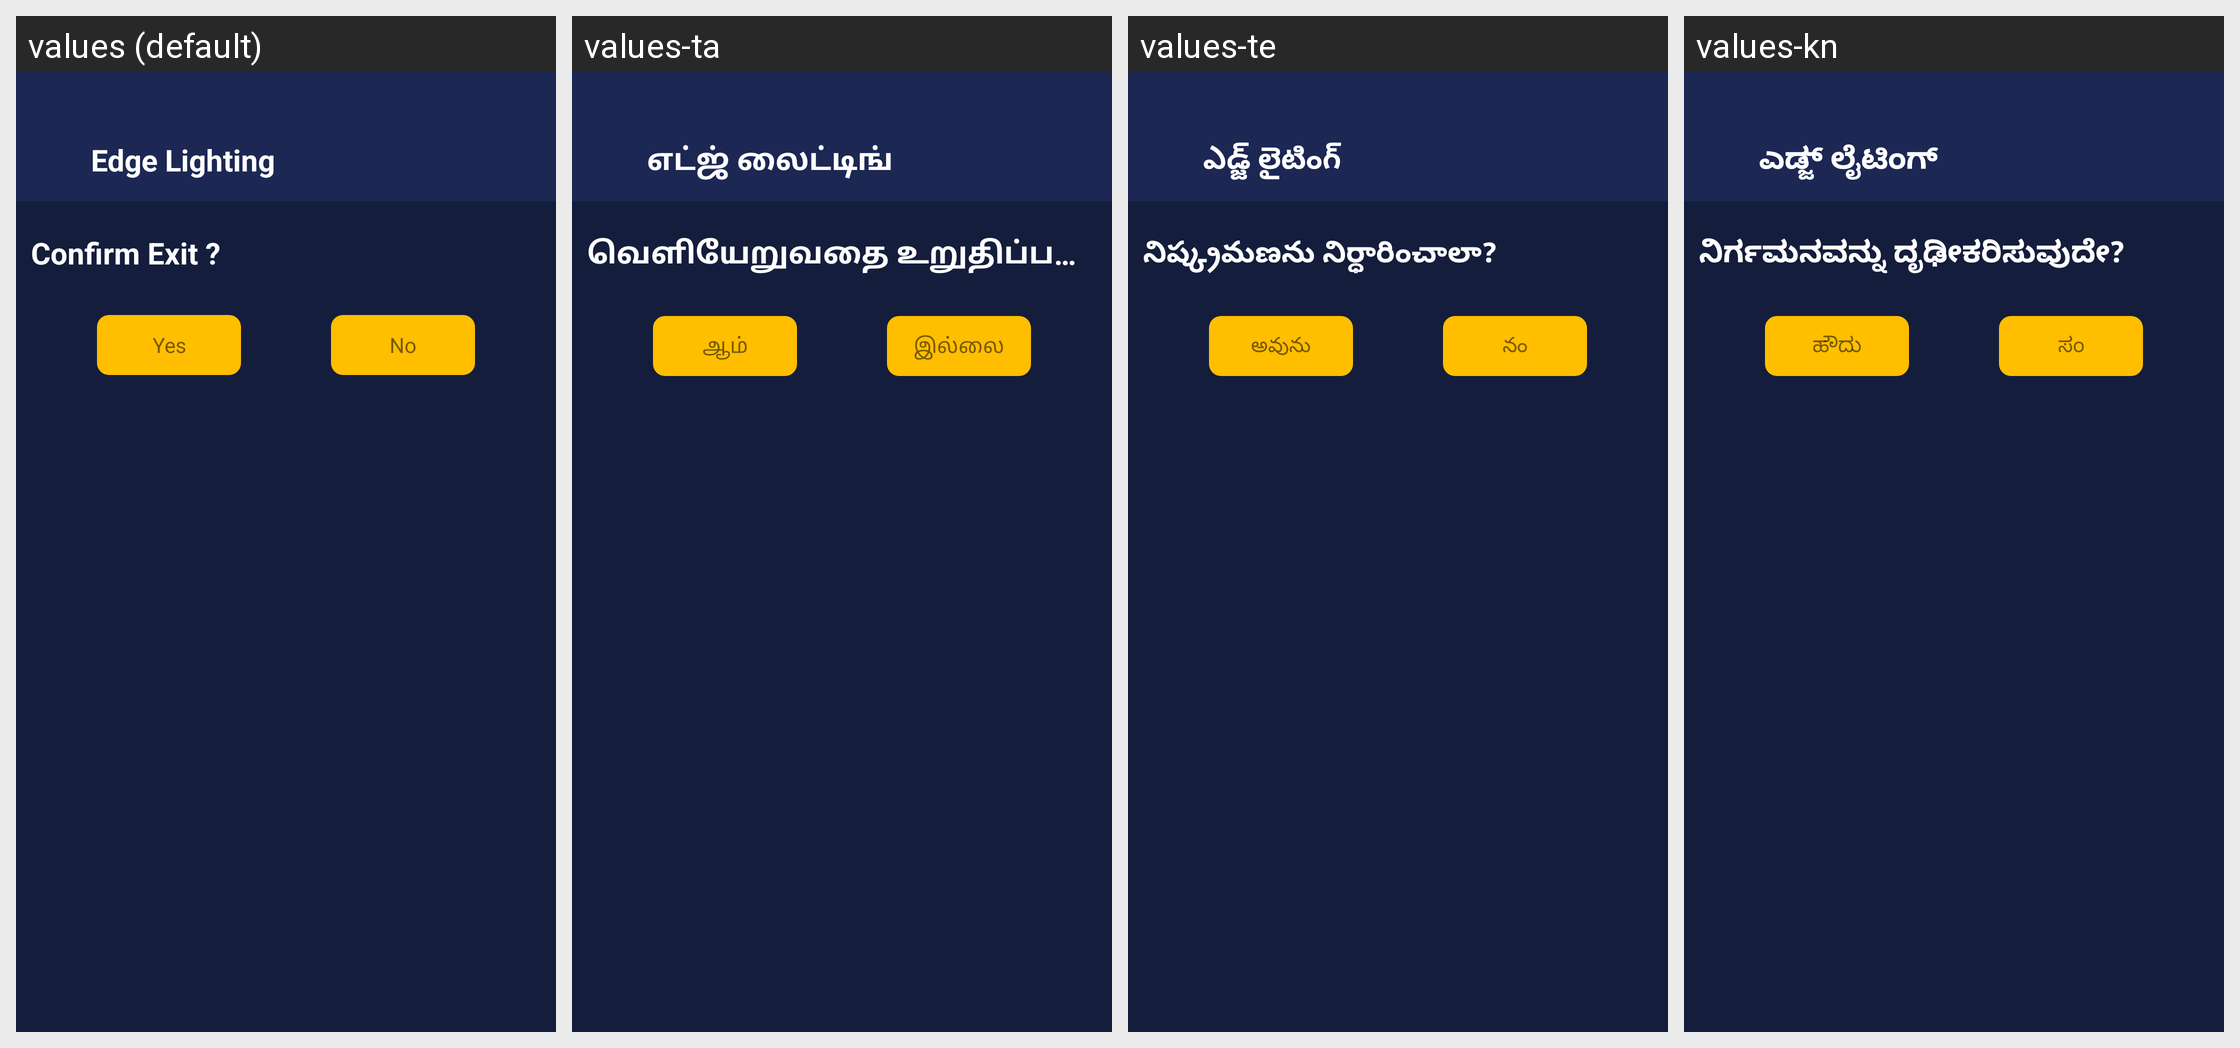

For this localized Android screen grid, give each drawn string resource with its value in every locale shown.
Android screen res/layout/activity_exit.xml rendered under 4 locales, left to right: values (default), values-ta, values-te, values-kn. Device: Nexus 5 (rendered at 1080×1920; each locale shown at half size, 540×960, under a caption strip naming it); theme Theme.EdgeBorderLight.
Other locales in the repository, not shown: values-af, values-am, values-ar, values-as, values-ay, values-az, values-be, values-bg, values-bho, values-bm, values-bn, values-bs, values-ca, values-ceb, values-ckb, values-co, values-cs, values-cy, values-da, values-de, values-doi, values-dv, values-ee, values-el, values-en, values-eo, values-es, values-et, values-eu, values-fa, values-fi, values-fr, values-fy, values-ga, values-gd, values-gl, values-gn, values-gu, values-ha, values-haw, values-hi, values-hmn, values-hr, values-ht, values-hu, values-hy, values-ig, values-ilo, values-in, values-is, values-it, values-iw, values-ja, values-jw, values-ka, values-kk, values-km, values-ko, values-kri, values-ku, values-ky, values-la, values-lb, values-lg, values-ln, values-lo, values-lt, values-lus, values-lv, values-mai, values-mg, values-mi, values-mk, values-ml, values-mn, values-mr, values-ms, values-mt, values-my, values-ne, values-nl, values-no, values-nso, values-ny, values-om, values-or, values-pa, values-pl, values-ps, values-pt, values-qu, values-ro, values-ru, values-rw, values-sa, values-sd, values-si, values-sk, values-sl, values-sm, values-sn, values-so, values-sq, values-sr, values-st, values-su, values-sv, values-sw, values-tg, values-th, values-ti, values-tk, values-tl, values-tr, values-ts, values-tt, values-tw, values-ug, values-uk, values-ur, values-uz, values-vi, values-xh, values-yi, values-yo, values-zh-rCN, values-zh-rTW, values-zu.
Strings drawn on this screen, with the default value and each locale's value (text and hints the layout hard-codes, and strings that could not be matched under every locale, appear in the picture but are not listed):

app_name
  values: Edge Lighting
  values-ta: எட்ஜ் லைட்டிங்
  values-te: ఎడ్జ్ లైటింగ్
  values-kn: ಎಡ್ಜ್ ಲೈಟಿಂಗ್

confirm_exit
  values: Confirm Exit ?
  values-ta: வெளியேறுவதை உறுதிப்படுத்தவா?
  values-te: నిష్క్రమణను నిర్ధారించాలా?
  values-kn: ನಿರ್ಗಮನವನ್ನು ದೃಢೀಕರಿಸುವುದೇ?

yes
  values: Yes
  values-ta: ஆம்
  values-te: అవును
  values-kn: ಹೌದು

no
  values: No
  values-ta: இல்லை
  values-te: నం
  values-kn: ಸಂ
